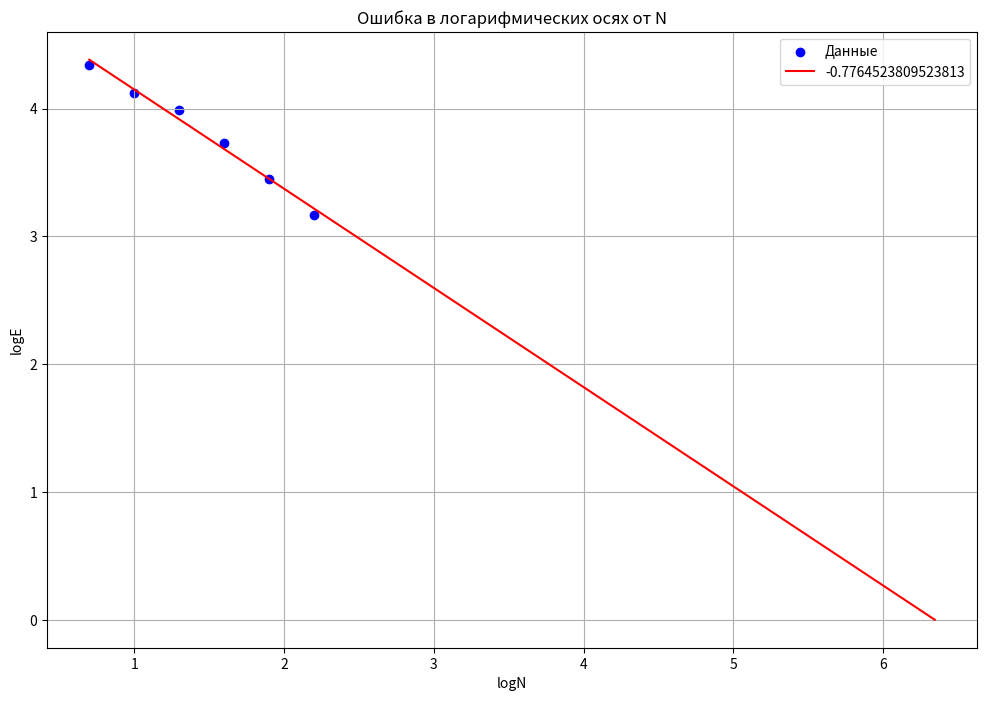

Write the Python code that produced this figure.
import numpy as np
import matplotlib.pyplot as plt

filenames = ['N5.txt']  
colors = ['r']  
labels = ['N=5 ошибка 0.0284']  # ошибка 0.8   ошибка 0.162  ошибка 0.0255 в дугом случае

plt.figure(figsize=(12, 8))  

x =[0.7, 1, 1.3, 1.6, 1.9, 2.2]
y = [4.3386, 4.1237, 3.99, 3.7326, 3.449, 3.16435]

x = np.array(x)  
y = np.array(y)  

m, b = np.polyfit(x, y, 1)
y_fit = m * x + b
print(b)
y_fit = np.append(y_fit, 1e-5)
x1 = np.append(x,( (1e-5 - b) / m))
plt.scatter(x, y, color='blue', label='Данные')
plt.plot(x1, y_fit, color='red', label=m)

plt.title('Ошибка в логарифмических осях от N')
plt.xlabel('logN')
plt.ylabel('logE')
plt.legend()
plt.grid(True)
plt.savefig('err', dpi=300)
plt.show()
